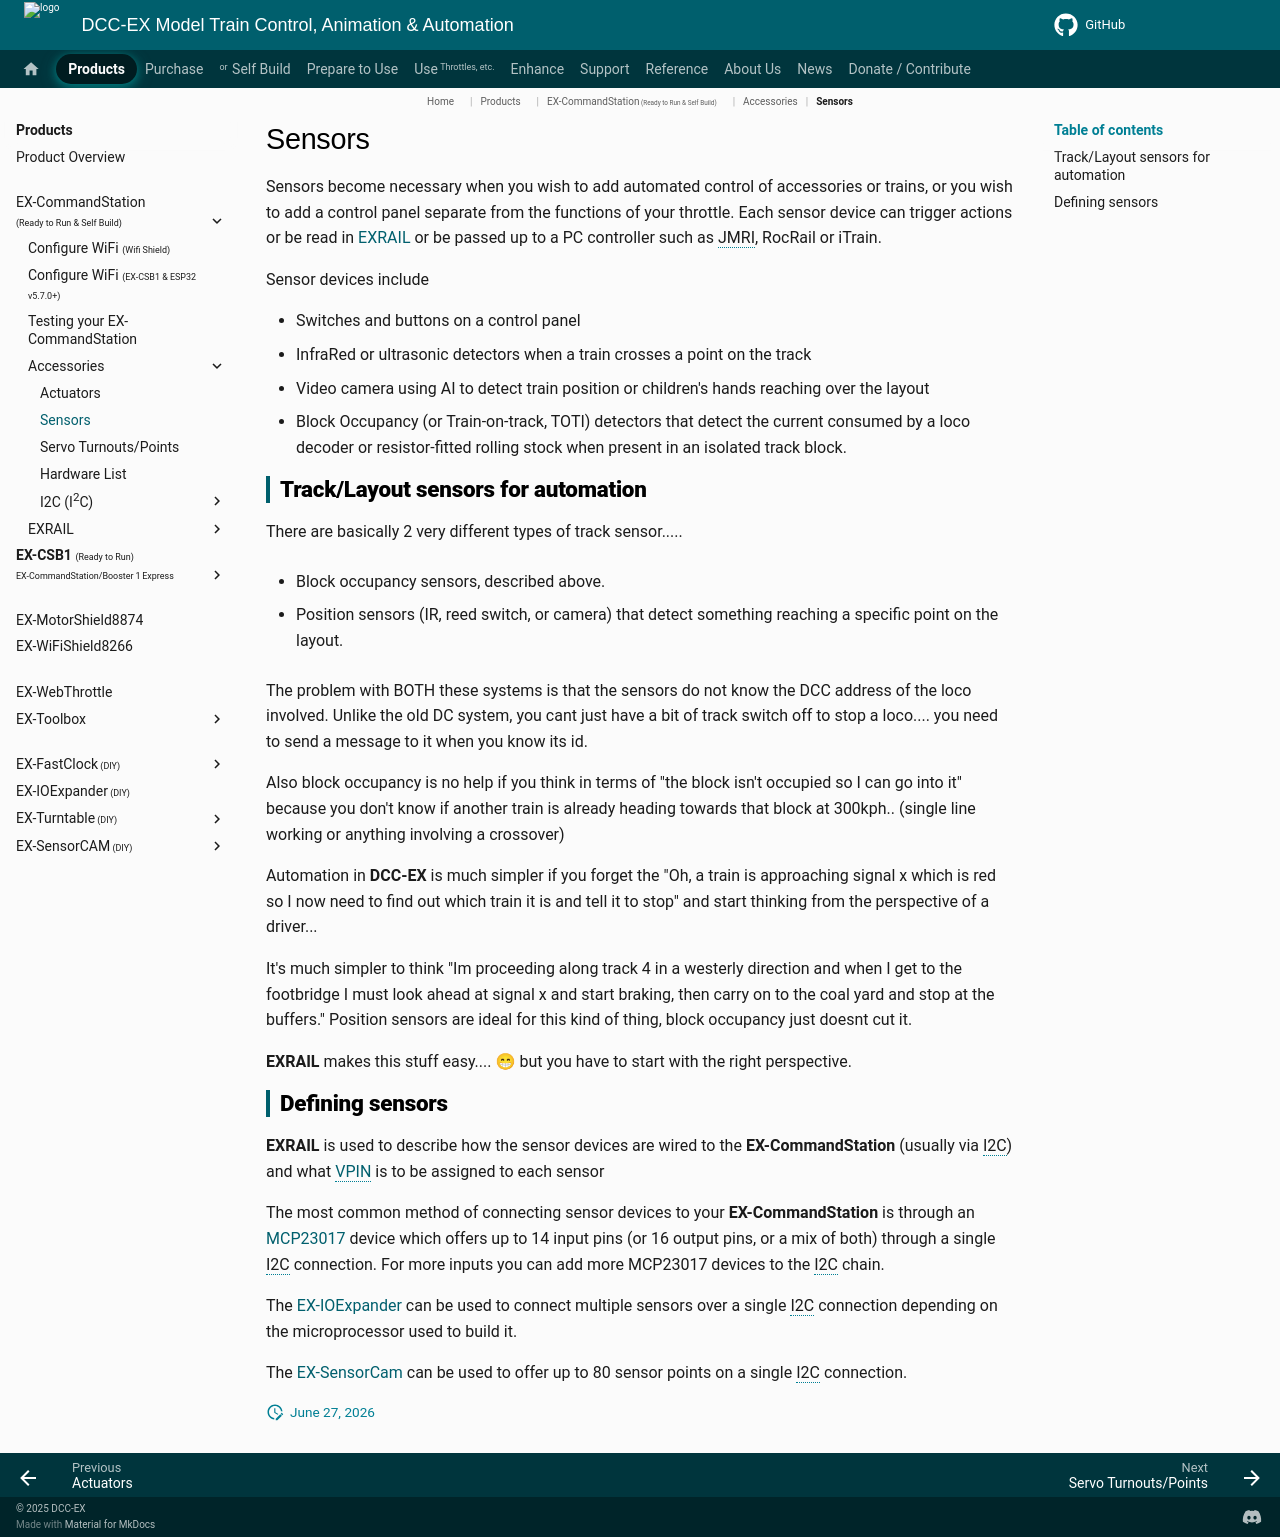

repository: DCC-EX/mkdocs-test · page: products/ex-commandstation/accessories/sensors/index.html · generator: mkdocs

# Sensors

Sensors become necessary when you wish to add automated control of accessories or trains, or you wish to add a control panel separate from the functions of your throttle. Each sensor device can trigger actions or be read in [EXRAIL](?EXRAIL) or be passed up to a PC controller such as JMRI, RocRail or iTrain.

Sensor devices include

- Switches and buttons on a control panel
- InfraRed or ultrasonic detectors when a train crosses a point on the track
- Video camera using AI to detect train position or children's hands reaching over the layout
- Block Occupancy (or Train-on-track, TOTI) detectors that detect the current consumed by a loco decoder or resistor-fitted rolling stock when present in an isolated track block.

## Track/Layout sensors for automation

There are basically 2 very different types of track sensor.....

- Block occupancy sensors, described above.

- Position sensors (IR, reed switch, or camera) that detect something reaching a specific point on the layout.

The problem with BOTH these systems is that the sensors do not know the DCC address of the loco involved. Unlike the old DC system, you cant just have a bit of track switch off to stop a loco.... you need to send a message to it when you know its id.

Also block occupancy is no help if you think in terms of "the block isn't occupied so I can go into it" because you don't know if another train is already heading towards that block at 300kph.. (single line working or anything involving a crossover)

Automation in **DCC-EX** is much simpler if you forget the "Oh, a train is approaching signal x which is red so I now need to find out which train it is and tell it to stop" and start thinking from the perspective of a driver...

It's much simpler to think "Im proceeding along track 4 in a westerly direction and when I get to the footbridge I must look ahead at signal x and start braking, then carry on to the coal yard and stop at the buffers."
Position sensors are ideal for this kind of thing, block occupancy just doesnt cut it.

**EXRAIL** makes this stuff easy.... 😁  but you have to start with the right perspective.

## Defining sensors

**EXRAIL** is used to describe how the sensor devices are wired to the **EX-CommandStation** (usually via I2C) and what [VPIN](?VPIN) is to be assigned to each sensor

The most common method of connecting sensor devices to your **EX-CommandStation** is through an [MCP23017](?MCP23017) device which offers up to 14 input pins (or 16 output pins, or a mix of both) through a single I2C connection. For more inputs you can add more MCP23017 devices to the I2C chain.

The [EX-IOExpander](?IOExpander) can be used to connect multiple sensors over a single I2C connection depending on the microprocessor used to build it.

The [EX-SensorCam](?SensorCam) can be used to offer up to 80 sensor points on a single I2C connection.

--8<-- "snippets/abbr.md"
